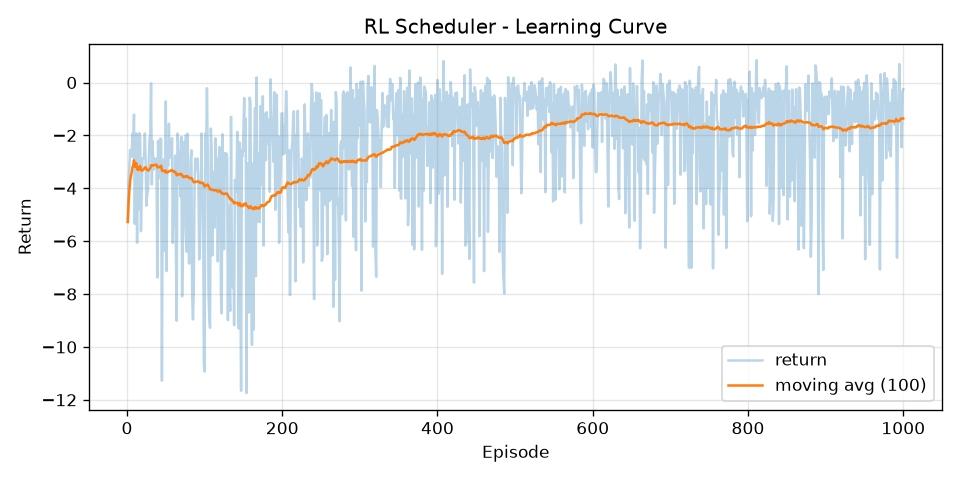

Data behind this chart, as committed beside it:
episode, return, return_ma100
1, -5.272, -5.272
2, -3.89, -4.581
3, -3.177, -4.113
4, -2.555, -3.724
5, -2.796, -3.538
6, -2.793, -3.414
7, -1.935, -3.203
8, -2.833, -3.156
9, -1.21, -2.94
10, -5.342, -3.18
11, -2.913, -3.156
12, -1.923, -3.053
13, -6.056, -3.284
14, -2.141, -3.203
15, -4.806, -3.309
16, -1.916, -3.222
17, -2.062, -3.154
18, -5.624, -3.291
19, -4.141, -3.336
20, -2.875, -3.313
21, -2.866, -3.292
22, -2.833, -3.271
23, -1.923, -3.212
24, -3.009, -3.204
25, -4.66, -3.262
26, -4.271, -3.301
27, -4.099, -3.33
28, -3.021, -3.319
29, -2.126, -3.278
30, -1.935, -3.233
31, -0.03235, -3.13
32, -3.858, -3.153
33, -2.213, -3.124
34, -3.296, -3.13
35, -2.866, -3.122
36, -2.909, -3.116
37, -2.902, -3.11
38, -2.886, -3.104
39, -7.377, -3.214
40, -2.208, -3.189
41, -3.628, -3.2
42, -3.021, -3.195
43, -2.116, -3.17
44, -2.155, -3.147
45, -11.28, -3.328
46, -4.032, -3.343
47, -2.909, -3.334
48, -2.913, -3.325
49, -6.38, -3.387
50, -0.7095, -3.334
51, -7.131, -3.408
52, -2.667, -3.394
53, -3.139, -3.389
54, -1.557, -3.355
55, -2.843, -3.346
56, -2.756, -3.335
57, -2.74, -3.325
58, -2.106, -3.304
59, -6.07, -3.351
60, -3.367, -3.351
... 940 more rows
